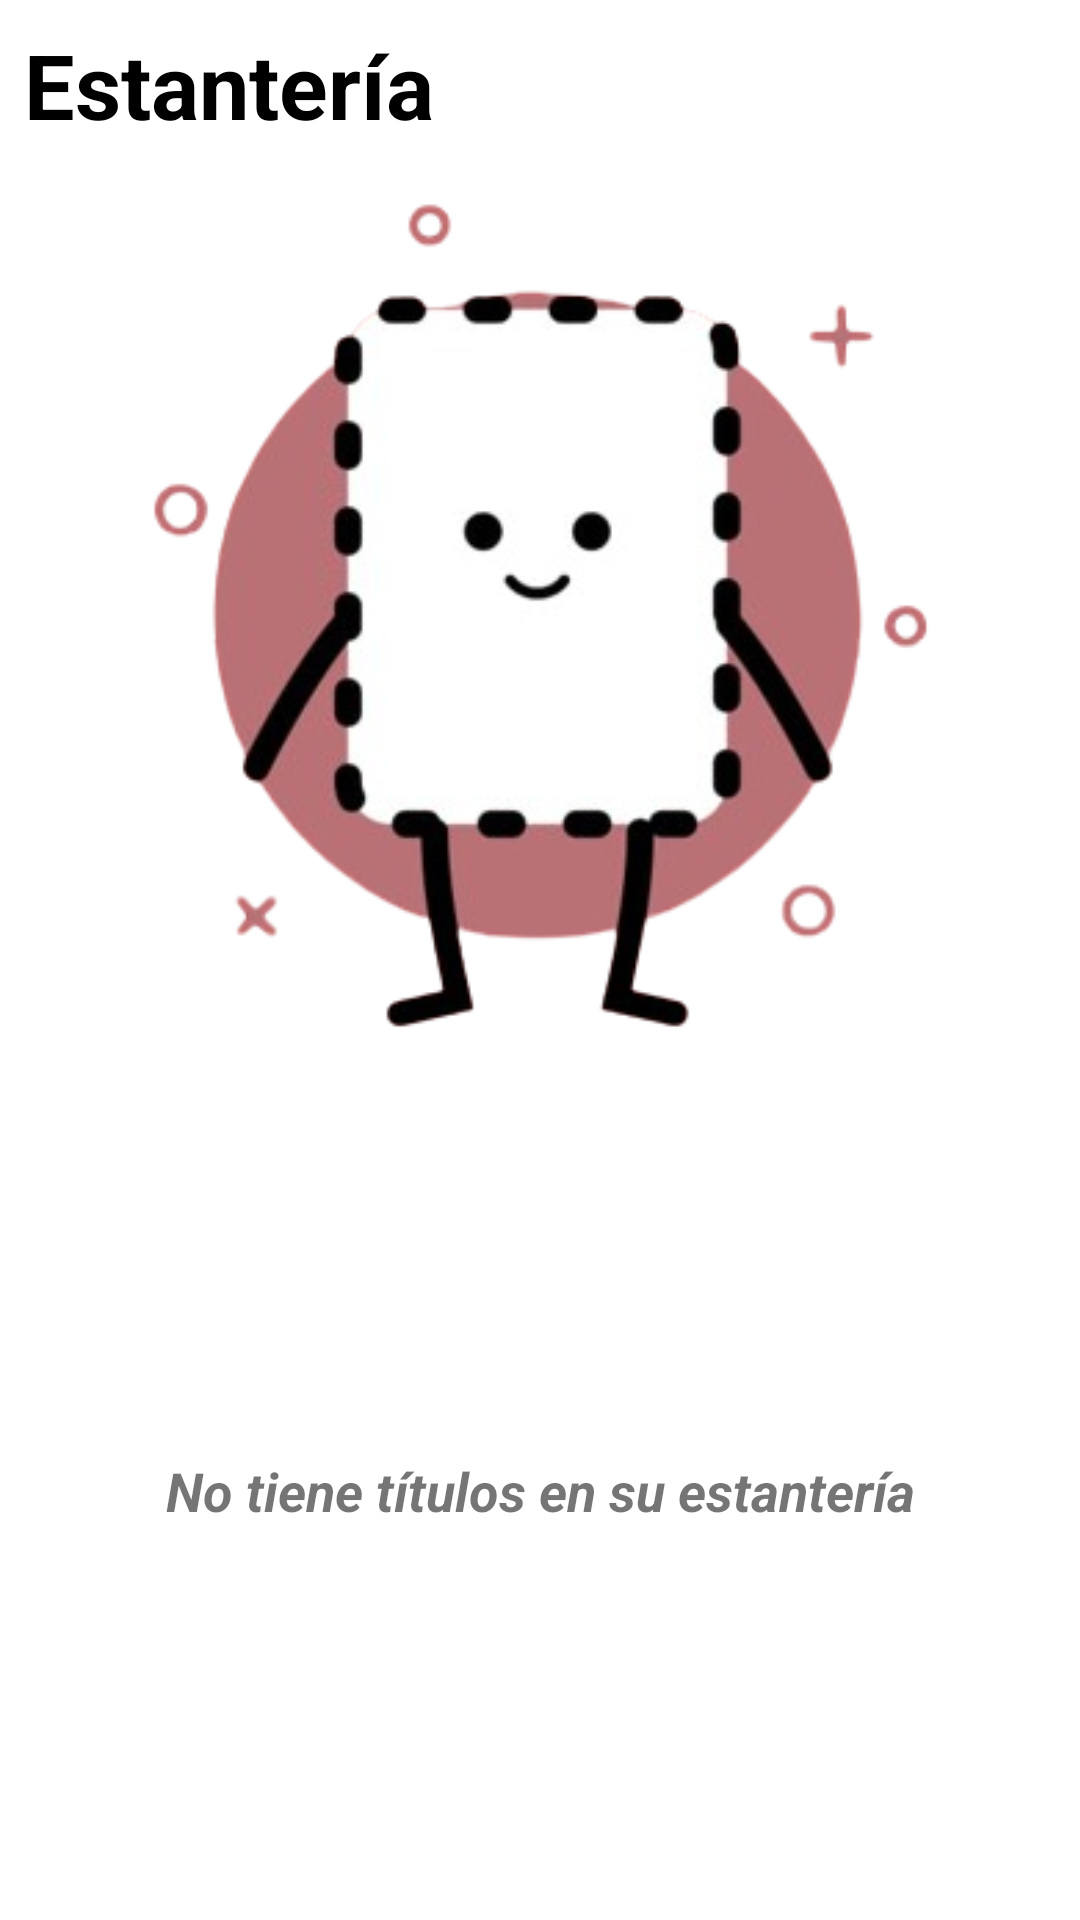

Write the Android layout XML for this screen, with the resource values it uses.
<!-- AndroidManifest.xml: application theme Theme.UpnBiblioteca -->
<!-- res/layout/fragment_estanteria.xml -->
<?xml version="1.0" encoding="utf-8"?>
<FrameLayout xmlns:android="http://schemas.android.com/apk/res/android"
    xmlns:app="http://schemas.android.com/apk/res-auto"
    xmlns:tools="http://schemas.android.com/tools"
    android:layout_width="match_parent"
    android:layout_height="match_parent"
    android:background="#FFFFFF"
    tools:context=".fragmentos.EstanteriaFragment">

    <LinearLayout
        android:layout_width="match_parent"
        android:layout_height="match_parent"
        android:orientation="vertical">
        <TextView
            android:layout_width="match_parent"
            android:layout_height="wrap_content"
            android:text="@string/frgLblEstanteria"
            android:padding="8dp"
            android:textSize="30dp"
            android:textColor="@color/black"
            android:textStyle="bold"/>
        <ImageView
            android:layout_width="447dp"
            android:layout_height="match_parent"
            android:layout_weight="1"
            android:layout_gravity="center"
            android:src="@drawable/animalito"/>

        <TextView
            android:layout_width="match_parent"
            android:layout_height="286dp"
            android:gravity="center"
            android:text="@string/frgLblEstanteriaVacia"
            android:textSize="18sp"
            android:textStyle="bold|italic" />



    </LinearLayout>

</FrameLayout>
<!-- resources referenced by this layout -->
<resources>
  <color name="black">#FF000000</color>
  <!-- drawable animalito: png bitmap (drawable, 57843 bytes) -->
  <string name="frgLblEstanteria">Estantería</string>
  <string name="frgLblEstanteriaVacia">No tiene títulos en su estantería</string>
  <style name="Theme.UpnBiblioteca" parent="Theme.MaterialComponents.DayNight.NoActionBar">
          
          <item name="colorPrimary">@color/Fondo_proyecto</item>
          <item name="colorPrimaryVariant">@color/Fondo_proyecto</item>
          <item name="colorOnPrimary">@color/white</item>
          
          <item name="colorSecondary">@color/black</item>
          <item name="colorSecondaryVariant">@color/teal_700</item>
          <item name="colorOnSecondary">@color/black</item>
          
          <item name="android:statusBarColor">?attr/colorPrimaryVariant</item>
  
          
  
      </style>
  <color name="Fondo_proyecto">#FFAF0F</color>
  <color name="white">#FFFFFFFF</color>
  <color name="teal_700">#FF018786</color>
</resources>
